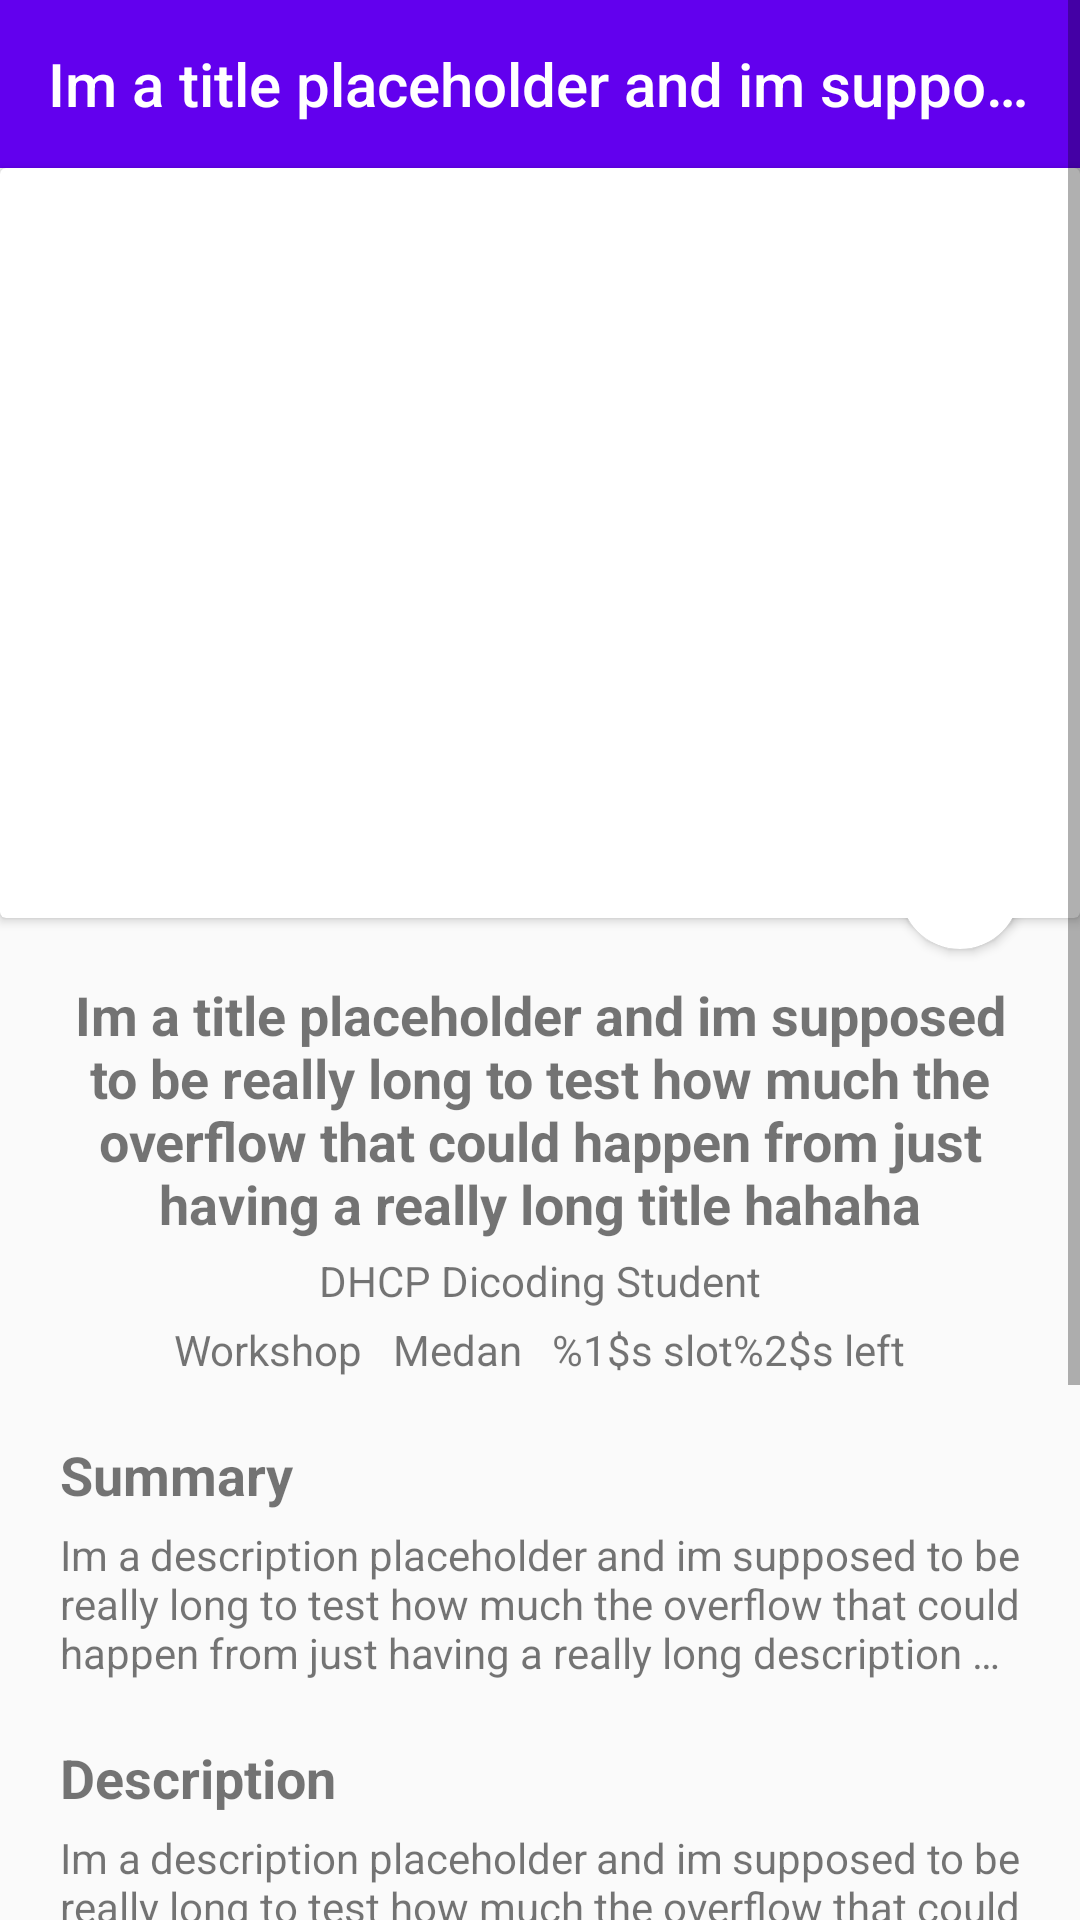

The Android layout XML behind this screen, and the referenced resources:
<!-- AndroidManifest.xml: activity theme Theme.AppCompat.DayNight.NoActionBar -->
<!-- res/layout/activity_detail.xml -->
<?xml version="1.0" encoding="utf-8"?>
<ScrollView xmlns:android="http://schemas.android.com/apk/res/android"
    xmlns:tools="http://schemas.android.com/tools"
    android:layout_width="match_parent"
    android:layout_height="match_parent" >

    <androidx.constraintlayout.widget.ConstraintLayout
        xmlns:app="http://schemas.android.com/apk/res-auto"
        android:layout_width="match_parent"
        android:layout_height="wrap_content"
        tools:context=".ui.DetailActivity">

        <Toolbar
            android:id="@+id/detail_appbar"
            app:layout_constraintTop_toTopOf="parent"
            app:layout_constraintLeft_toLeftOf="parent"
            android:layout_width="match_parent"
            android:layout_height="wrap_content"
            android:background="@color/purple_500"
            android:navigationIcon="@drawable/ic_home_black_24dp"
            android:title="@string/placeholder_title"
            android:titleTextColor="@color/white"
            />





        <androidx.cardview.widget.CardView
            android:id="@+id/card_image_detail"
            app:layout_constraintTop_toBottomOf="@id/detail_appbar"
            app:layout_constraintLeft_toLeftOf="parent"
            app:layout_constraintRight_toRightOf="parent"
            android:layout_width="match_parent"
            android:layout_height="0dp"
            android:minHeight="250dp"
            android:maxHeight="300dp">

            <ImageView
                android:id="@+id/image_detail"
                android:layout_width="match_parent"
                android:layout_height="match_parent"
                android:contentDescription="@string/placeholder_description"
                android:src="@drawable/ic_home_black_24dp"
                android:scaleType="centerCrop"/>

        </androidx.cardview.widget.CardView>

        <androidx.cardview.widget.CardView
            android:layout_marginTop="-30dp"
            android:layout_width="40dp"
            app:layout_constraintTop_toBottomOf="@id/card_image_detail"
            app:layout_constraintRight_toRightOf="parent"
            android:layout_height="40dp"
            android:layout_marginEnd="20dp"
            app:cardCornerRadius="20dp">

            <ImageView
                android:id="@+id/favorite_icon"
                android:layout_width="match_parent"
                android:layout_height="match_parent"
                android:layout_margin="5dp"
                android:src="@drawable/baseline_bookmark_24"
                android:contentDescription="@string/favorite_title"
                />

        </androidx.cardview.widget.CardView>


        <LinearLayout
            android:orientation="vertical"
            app:layout_constraintTop_toBottomOf="@id/card_image_detail"
            app:layout_constraintLeft_toLeftOf="parent"
            android:layout_width="match_parent"
            android:padding="20dp"
            android:layout_height="0dp">

            <TextView
                android:id="@+id/detail_title"
                android:textAlignment="center"
                android:layout_width="match_parent"
                android:layout_height="wrap_content"
                android:text="@string/placeholder_title"
                android:textSize="18sp"
                android:textStyle="bold"
                />

            <TextView
                android:layout_marginTop="4dp"
                android:id="@+id/owner_name"
                android:layout_width="match_parent"
                android:layout_height="wrap_content"
                android:text="@string/placeholder_owner"
                android:textAlignment="center"
                android:textSize="14sp"
                />

            <LinearLayout
                android:layout_marginTop="4dp"
                android:layout_width="match_parent"
                android:layout_height="wrap_content"
                android:orientation="horizontal"
                android:gravity="center"
                >

                <TextView
                    android:id="@+id/category"
                    android:layout_width="wrap_content"
                    android:layout_height="wrap_content"
                    android:text="@string/placeholder_category"/>

                <TextView
                    android:id="@+id/city"
                    android:layout_width="wrap_content"
                    android:layout_height="wrap_content"
                    android:layout_marginStart="10dp"
                    android:text="@string/placeholder_city"/>

                <TextView
                    android:id="@+id/participants"
                    android:layout_width="wrap_content"
                    android:layout_height="wrap_content"
                    android:layout_marginStart="10dp"
                    android:text="@string/available_quota"
                    />



            </LinearLayout>

            <TextView
                android:layout_marginTop="20dp"
                android:layout_width="wrap_content"
                android:layout_height="wrap_content"
                android:text="@string/summary"
                android:textSize="18sp"
                android:textStyle="bold"
                />

            <TextView
                android:id="@+id/summary"
                android:layout_marginTop="5dp"
                android:layout_width="wrap_content"
                android:layout_height="wrap_content"
                android:text="@string/placeholder_description"
                android:maxLines="3"
                android:ellipsize="end"
                android:justificationMode="inter_word"
                tools:targetApi="o" />


            <TextView
                android:layout_marginTop="20dp"
                android:layout_width="wrap_content"
                android:layout_height="wrap_content"
                android:text="@string/description"
                android:textSize="18sp"
                android:textStyle="bold"
                />

            <TextView
                android:id="@+id/detail_description"
                android:layout_marginTop="5dp"
                android:layout_width="wrap_content"
                android:layout_height="wrap_content"
                android:text="@string/placeholder_description"
                android:justificationMode="inter_word"
                tools:targetApi="o" />

            <TextView
                android:layout_marginTop="20dp"
                android:layout_width="wrap_content"
                android:layout_height="wrap_content"
                android:text="@string/detail"
                android:textSize="18sp"
                android:textStyle="bold"
                />

            <TextView
                android:id="@+id/date_range"
                android:layout_width="wrap_content"
                android:layout_height="wrap_content"
                android:text="@string/placeholder_date_range"
                />

            <TextView
                android:id="@+id/total_quota"
                android:layout_width="wrap_content"
                android:layout_height="wrap_content"
                android:text="@string/total_quota"/>

            <TextView
                android:id="@+id/total_registrant"
                android:layout_width="wrap_content"
                android:layout_height="wrap_content"
                android:text="@string/total_registrants"/>



                <Button
                    android:id="@+id/see_event_button"
                    android:layout_marginTop="40dp"
                    android:layout_width="match_parent"
                    android:layout_height="wrap_content"
                    android:text="@string/see_events"/>





        </LinearLayout>


    </androidx.constraintlayout.widget.ConstraintLayout>

</ScrollView>
<!-- resources referenced by this layout -->
<resources>
  <string name="available_quota">%1$s slot%2$s left</string>
  <string name="description">Description</string>
  <string name="detail">More detail</string>
  <string name="favorite_title">Favorite Event</string>
  <string name="placeholder_category">Workshop</string>
  <string name="placeholder_city">Medan</string>
  <string name="placeholder_date_range">%1$s – %2$s</string>
  <string name="placeholder_description">Im a description placeholder and im supposed to be really long to test how much the overflow that could happen from just having a really long description hahaha</string>
  <string name="placeholder_owner">DHCP Dicoding Student</string>
  <string name="placeholder_title">Im a title placeholder and im supposed to be really long to test how much the overflow that could happen from just having a really long title hahaha</string>
  <string name="see_events">See Events</string>
  <string name="summary">Summary</string>
  <string name="total_quota">Total Quota : %1$s</string>
  <string name="total_registrants">Total Registrants : %1$s</string>
  <!-- not gathered from this repository: default colours our renderer supplied (Android Studio template values) -->
  <color name="purple_500">#FF6200EE</color>
  <color name="white">#FFFFFFFF</color>
</resources>
